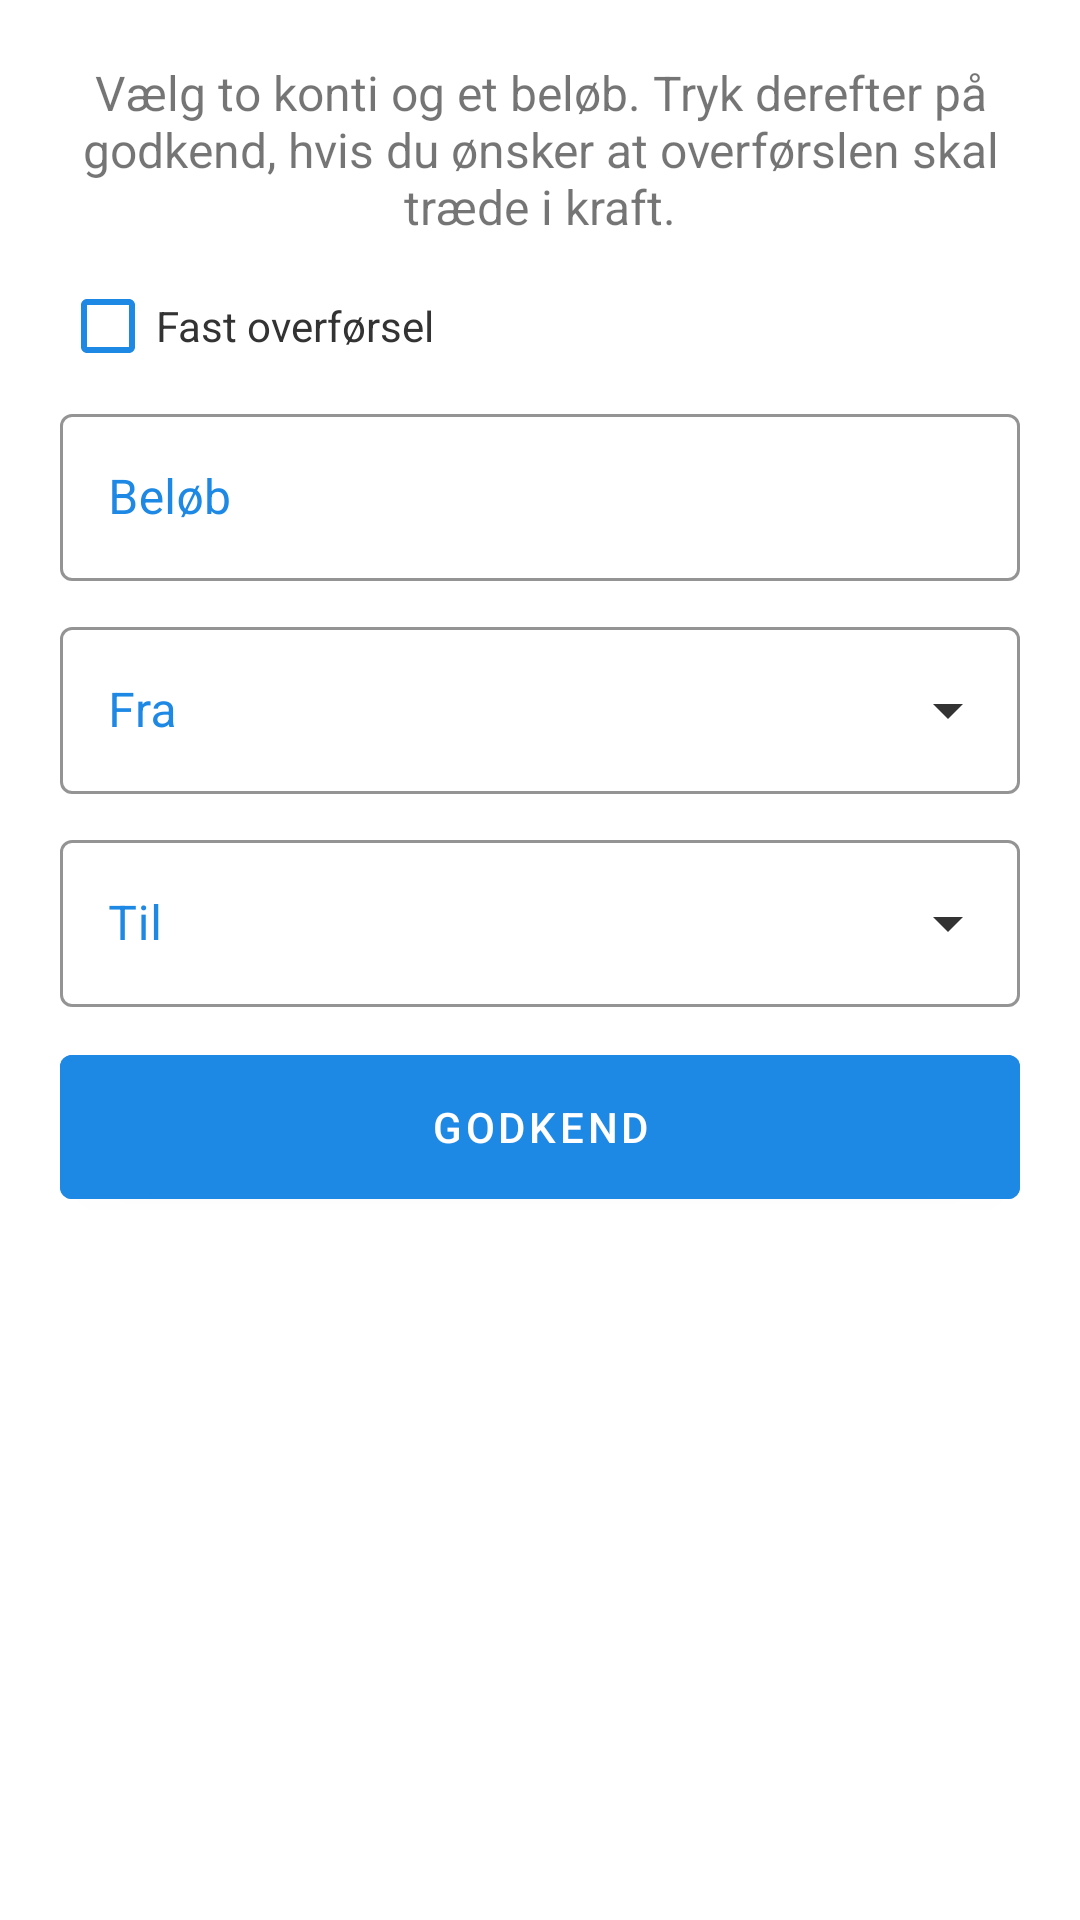

Reconstruct the res/layout file that produces this screen, plus the resources it refers to.
<!-- AndroidManifest.xml: application theme AppTheme -->
<!-- res/layout/fragment_transaction.xml -->
<?xml version="1.0" encoding="utf-8"?>
<FrameLayout xmlns:android="http://schemas.android.com/apk/res/android"
    xmlns:tools="http://schemas.android.com/tools"
    android:layout_width="match_parent"
    android:layout_height="match_parent"
    xmlns:app="http://schemas.android.com/apk/res-auto"
    tools:context=".fragments.TransactionFragment"
    android:background="@color/colorBackground">

    <ScrollView
        android:layout_width="match_parent"
        android:layout_height="match_parent"
        android:fadeScrollbars="false">

        <LinearLayout
            android:layout_width="match_parent"
            android:layout_height="wrap_content"
            android:layout_marginHorizontal="20dp"
            android:orientation="vertical">
            <TextView
                android:layout_width="match_parent"
                android:layout_height="wrap_content"
                android:layout_marginTop="20dp"
                android:layout_marginBottom="5dp"
                android:text="@string/transaction_info"
                android:textAlignment="center"
                android:textSize="16sp" />

            <RelativeLayout
                android:layout_width="match_parent"
                android:layout_height="match_parent"
                android:orientation="horizontal">

                <CheckBox
                    android:id="@+id/toggle_fixed_transfer"
                    android:buttonTint="@color/colorAccent"
                    android:layout_width="wrap_content"
                    android:layout_height="wrap_content"
                    android:text="@string/fixed_transfer"
                    android:textColor="@color/colorTextDark"
                    />

            </RelativeLayout>

            <com.google.android.material.textfield.TextInputLayout
                style="@style/Widget.MaterialComponents.TextInputLayout.OutlinedBox"
                android:layout_width="match_parent"
                android:layout_height="wrap_content"
                android:layout_marginBottom="10dp"
                android:textColorHint="@color/colorAccent"
                app:boxStrokeColor="@color/colorAccent"
                app:hintTextColor="@color/colorAccent">

                <com.google.android.material.textfield.TextInputEditText
                    android:id="@+id/input_amount"
                    android:layout_width="match_parent"
                    android:layout_height="wrap_content"
                    android:hint="@string/input_amount"
                    android:textCursorDrawable="@null"
                    android:inputType="numberDecimal"
                    android:textAlignment="viewEnd"
                    />

            </com.google.android.material.textfield.TextInputLayout>

            <com.google.android.material.textfield.TextInputLayout
                xmlns:android="http://schemas.android.com/apk/res/android"
                style="@style/Widget.MaterialComponents.TextInputLayout.OutlinedBox.ExposedDropdownMenu"
                android:layout_marginBottom="10dp"
                android:layout_width="match_parent"
                android:layout_height="wrap_content"
                android:hint="@string/input_from_account"
                android:textColorHint="@color/colorAccent"
                app:boxStrokeColor="@color/colorAccent"
                app:hintTextColor="@color/colorAccent"
                app:endIconTint="@color/colorTextDark"
                >

                <AutoCompleteTextView
                    android:id="@+id/input_from_account"
                    android:layout_width="match_parent"
                    android:layout_height="match_parent"
                    android:soundEffectsEnabled="false"
                    android:editable="false"/>

            </com.google.android.material.textfield.TextInputLayout>

            <com.google.android.material.textfield.TextInputLayout
                xmlns:android="http://schemas.android.com/apk/res/android"
                style="@style/Widget.MaterialComponents.TextInputLayout.OutlinedBox.ExposedDropdownMenu"
                android:layout_marginBottom="10dp"
                android:layout_width="match_parent"
                android:layout_height="wrap_content"
                android:hint="@string/input_to_account"
                android:textColorHint="@color/colorAccent"
                app:boxStrokeColor="@color/colorAccent"
                app:hintTextColor="@color/colorAccent"
                app:endIconTint="@color/colorTextDark"
                >

                <AutoCompleteTextView
                    android:id="@+id/input_to_account"
                    android:layout_width="match_parent"
                    android:layout_height="match_parent"
                    android:soundEffectsEnabled="false"
                    android:editable="false"/>
            </com.google.android.material.textfield.TextInputLayout>

            <com.google.android.material.textfield.TextInputLayout
                style="@style/Widget.MaterialComponents.TextInputLayout.OutlinedBox.ExposedDropdownMenu"
                android:id="@+id/layout_fixed_transfer"
                android:layout_marginBottom="10dp"
                android:layout_width="match_parent"
                android:layout_height="wrap_content"
                android:hint="@string/input_fixed_transfer"
                android:textColorHint="@color/colorAccent"
                app:boxStrokeColor="@color/colorAccent"
                app:hintTextColor="@color/colorAccent"
                app:endIconTint="@color/colorTextDark"
                android:visibility="gone"
                >

                <AutoCompleteTextView
                    android:id="@+id/input_fixed_transfer_options"
                    android:layout_width="match_parent"
                    android:layout_height="match_parent"
                    android:soundEffectsEnabled="false"
                    android:inputType="none"
                    android:editable="false"/>
            </com.google.android.material.textfield.TextInputLayout>


            <com.google.android.material.button.MaterialButton
                android:id="@+id/button_confirm"
                android:layout_width="match_parent"
                android:layout_height="@dimen/button_height_default"
                android:text="@string/confirm"
                android:backgroundTint="@color/colorAccent"/>
        </LinearLayout>
    </ScrollView>
</FrameLayout>
<!-- resources referenced by this layout -->
<resources>
  <color name="colorAccent">#1E88E5</color>
  <color name="colorBackground">#FFF</color>
  <color name="colorTextDark">#333</color>
  <dimen name="button_height_default">60dp</dimen>
  <string name="confirm">Godkend</string>
  <string name="fixed_transfer">Fast overførsel</string>
  <string name="input_amount">Beløb</string>
  <string name="input_fixed_transfer">Betalingsdag</string>
  <string name="input_from_account">Fra</string>
  <string name="input_to_account">Til</string>
  <string name="transaction_info">Vælg to konti og et beløb. Tryk derefter på godkend, hvis du ønsker at overførslen skal træde i kraft.</string>
  <style name="AppTheme" parent="Theme.MaterialComponents.Light.NoActionBar">
          
          <item name="colorPrimary">@color/colorPrimary</item>
          <item name="colorPrimaryDark">@color/colorPrimaryDark</item>
          <item name="colorAccent">@color/colorAccent</item>
          <item name="colorSecondary">@color/colorAccent</item>
          <item name="colorOnSecondary">@color/colorBackground</item>
          <item name="colorControlActivated">@color/colorBackground</item>
          <item name="colorControlHighlight">@color/colorBackground</item>
          <item name="colorError">@color/colorPrimary</item>
          <item name="colorOnError">@color/colorPrimary</item>
      </style>
  <color name="colorPrimary">#EF5350</color>
  <color name="colorPrimaryDark">#D32F2F</color>
</resources>
